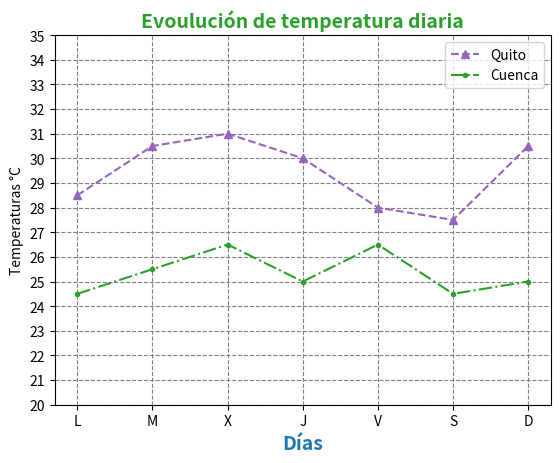

Here is the Python script that generated this plot:
# [redacted]
# [redacted]
import matplotlib.pyplot as plt
fig, ax=plt.subplots()
dias=["L","M","X","J","V","S","D"]
temperaturas={"Quito":[28.5,30.5,31,30,28,27.5,30.5],"Cuenca":[24.5,25.5,26.5,25,26.5,24.5,25]}
#Eje x,y Quito
ax.plot(dias,temperaturas["Quito"],marker="^",linestyle="dashed", color="tab:purple",label="Quito")
#Eje x, y Cuenca
ax.plot(dias,temperaturas["Cuenca"],marker=".", linestyle="dashdot",color="tab:green",label="Cuenca")
#Título
ax.set_title("Evoulución de temperatura diaria",loc="center",fontdict={"fontsize":14,"fontweight":"bold","color":"tab:green"})
ax.set_xlabel("Días",fontdict={"fontsize":14,"fontweight":"bold","color":"tab:blue"})
ax.set_ylabel("Temperaturas °C")
ax.set_yticks(range(20,36))
ax.legend(loc="upper right")
#rejilla
ax.grid(axis="both",color="gray",linestyle="dashed")
plt.show()